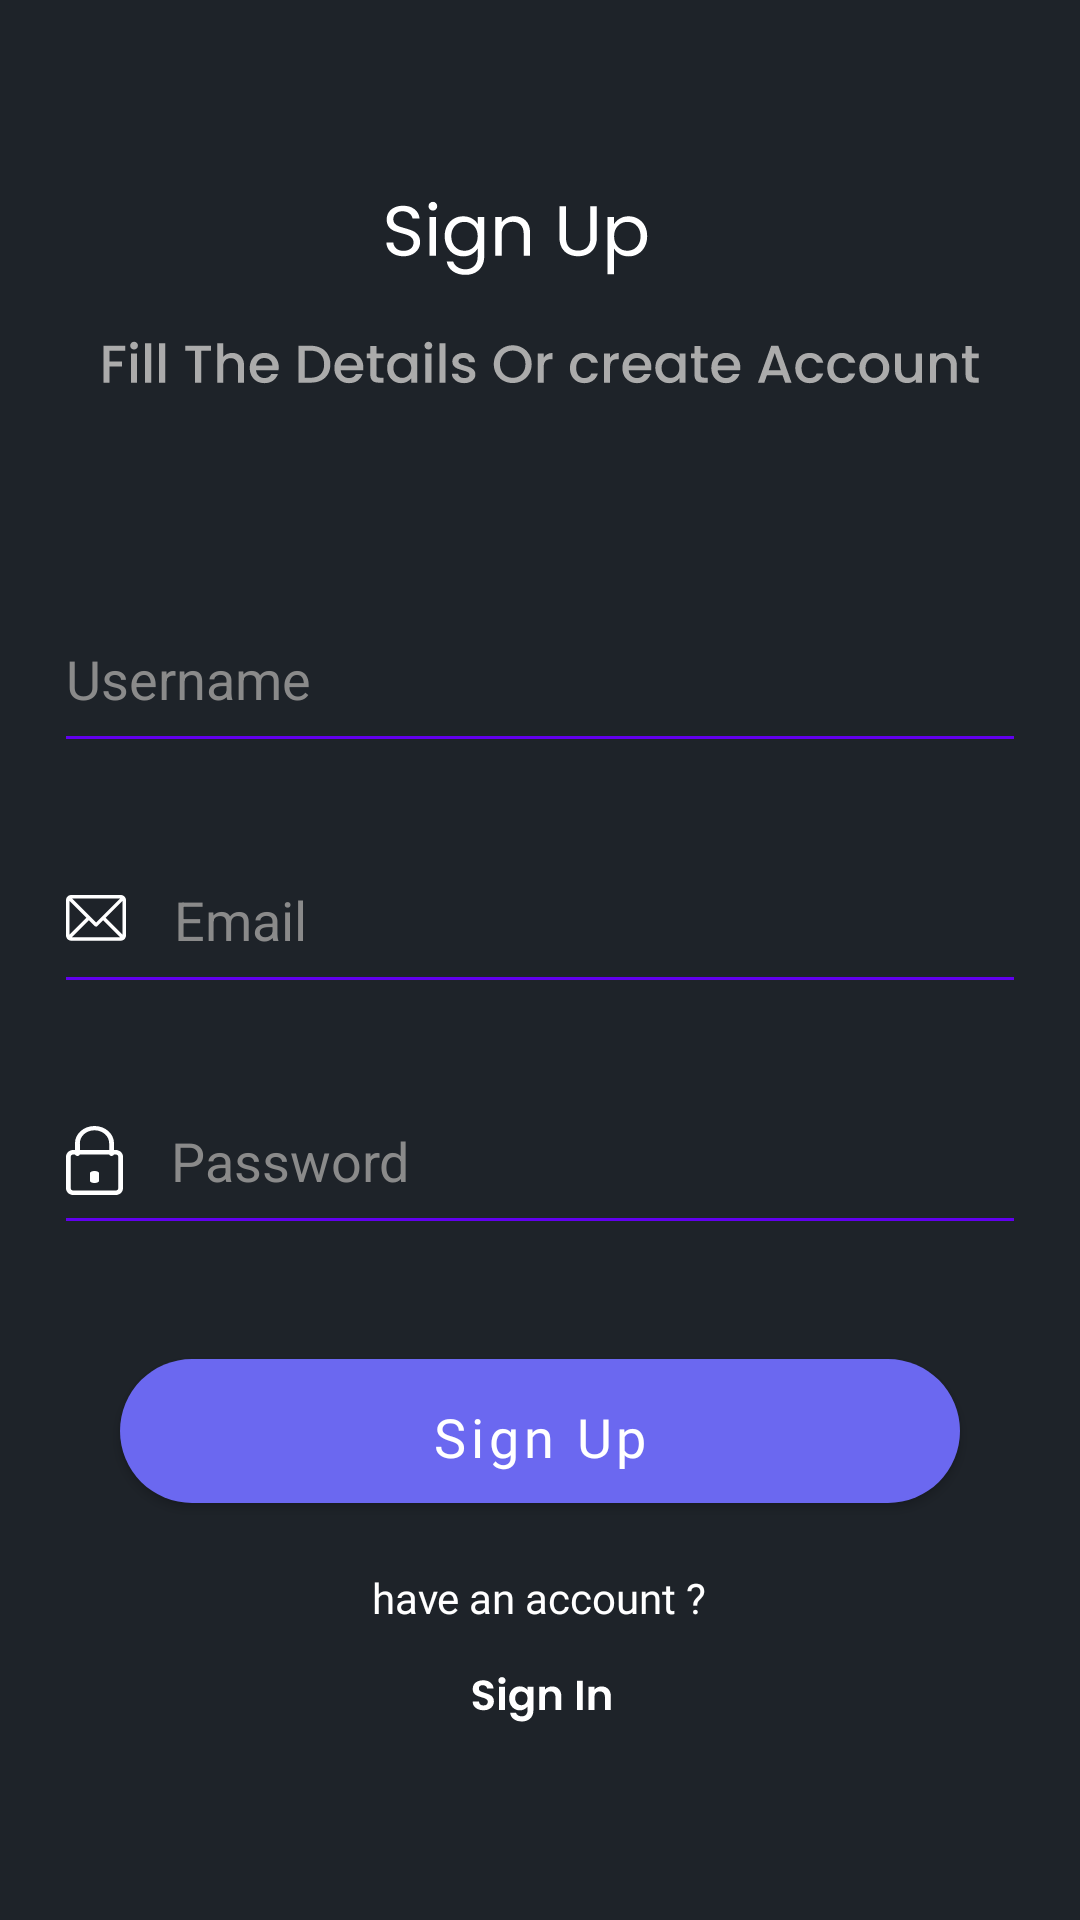

Layout XML and referenced resources for this Android screen:
<!-- AndroidManifest.xml: application theme AppTheme -->
<!-- res/layout/activity_sign_up.xml -->
<?xml version="1.0" encoding="utf-8"?>
<LinearLayout xmlns:android="http://schemas.android.com/apk/res/android"
    xmlns:app="http://schemas.android.com/apk/res-auto"
    xmlns:tools="http://schemas.android.com/tools"
    android:layout_width="match_parent"
    android:layout_height="match_parent"
    android:background="#1E2329"
    android:orientation="vertical"
    android:gravity="center"
    tools:context=".SignUp">


    <ImageView
        android:id="@+id/textSignUp"
        android:layout_width="326dp"
        android:layout_height="wrap_content"
        app:srcCompat="@drawable/group_11"
        tools:ignore="VectorDrawableCompat"
        tools:layout_editor_absoluteX="40dp"
        android:layout_marginBottom="32dp"
        tools:layout_editor_absoluteY="57dp" />

    <EditText
        android:id="@+id/User1"
        android:layout_width="324dp"
        android:layout_height="wrap_content"
        android:layout_marginTop="24dp"
        android:drawableStart="@drawable/ic_user"
        android:drawableLeft="@drawable/ic_user"
        android:drawablePadding="16dp"
        android:ems="10"
        android:hint="Username"
        android:inputType="text"
        android:paddingTop="16dp"
        android:paddingBottom="16dp"
        android:textColor="@android:color/white"
        android:textColorHint="#8A8A8A" />

    <EditText
        android:id="@+id/Email2"
        android:layout_width="324dp"
        android:layout_height="wrap_content"
        android:layout_marginTop="24dp"
        android:drawableStart="@drawable/ic_pesan"
        android:drawableLeft="@drawable/ic_pesan"
        android:drawablePadding="16dp"
        android:ems="10"
        android:hint="Email"
        android:inputType="textEmailAddress"
        android:paddingTop="16dp"
        android:paddingBottom="16dp"
        android:textColor="@android:color/white"
        android:textColorHint="#8A8A8A" />

    <EditText
        android:id="@+id/Password2"
        android:layout_width="324dp"
        android:layout_height="wrap_content"
        android:layout_marginTop="24dp"
        android:drawableStart="@drawable/ic_pwd"
        android:drawableLeft="@drawable/ic_user"
        android:drawablePadding="16dp"
        android:ems="10"
        android:hint="Password"
        android:inputType="textPassword"
        android:paddingTop="16dp"
        android:paddingBottom="16dp"
        android:textColor="@android:color/white"
        android:textColorHint="#8A8A8A" />

    <com.google.android.material.button.MaterialButton
        android:id="@+id/btnSignUp2"
        android:layout_width="match_parent"
        android:layout_height="60dp"
        android:layout_marginStart="40dp"
        android:layout_marginEnd="40dp"
        app:backgroundTint="@color/biru"
        app:cornerRadius="50dp"
        android:layout_marginTop="32dp"
        android:gravity="center"
        android:paddingTop="8dp"
        android:fontFamily="@font/poppinsbold"
        android:textAllCaps="false"
        android:textSize="18sp"
        android:layout_marginBottom="16dp"
        android:text="Sign Up" />

        <TextView
            android:id="@+id/textView"
            android:fontFamily="@font/poppinssemibold"
            android:layout_width="wrap_content"
            android:layout_height="wrap_content"
            android:text="have an account ?"
            android:textColor="#FFFFFF" />

    <ImageButton
        android:id="@+id/btn_SignIn2"
        android:layout_width="82dp"
        android:layout_height="29dp"
        android:layout_marginLeft="165dp"
        android:layout_marginTop="10dp"
        android:layout_marginRight="165dp"
        android:layout_gravity="center"
        android:background="#1E2329"
        app:srcCompat="@drawable/sign_in"
        tools:ignore="VectorDrawableCompat" />

</LinearLayout>
<!-- resources referenced by this layout -->
<resources>
  <color name="biru">#6B68F0</color>
  <!-- drawable group_11: vector/xml drawable (drawable, 21212 chars, omitted) -->
  <!-- drawable ic_pesan (drawable) -->
  <vector xmlns:android="http://schemas.android.com/apk/res/android"
      android:width="20dp"
      android:height="16dp"
      android:viewportWidth="20"
      android:viewportHeight="16">
    <path
        android:pathData="M18.2422,0H1.7578C0.7898,0 0,0.7889 0,1.7578V13.4766C0,14.4422 0.7862,15.2344 1.7578,15.2344H18.2422C19.2078,15.2344 20,14.4481 20,13.4766V1.7578C20,0.7922 19.2138,0 18.2422,0ZM17.9995,1.1719L10.0373,9.1341L2.0062,1.1719H17.9995ZM1.1719,13.2339V1.9949L6.8156,7.5902L1.1719,13.2339ZM2.0005,14.0625L7.6478,8.4152L9.6266,10.377C9.8556,10.6041 10.2253,10.6034 10.4534,10.3752L12.3828,8.4458L17.9995,14.0625H2.0005ZM18.8281,13.2339L13.2114,7.6172L18.8281,2.0005V13.2339Z"
        android:fillColor="#ffffff"/>
  </vector>
  <!-- drawable ic_pwd (drawable) -->
  <vector xmlns:android="http://schemas.android.com/apk/res/android"
      android:width="19dp"
      android:height="23dp"
      android:viewportWidth="19"
      android:viewportHeight="23">
    <path
        android:pathData="M16.625,23H2.375C1.0661,23 0,21.991 0,20.75V10.25C0,9.009 1.0661,8 2.375,8H16.625C17.9339,8 19,9.009 19,10.25V20.75C19,21.991 17.9339,23 16.625,23ZM2.375,9.5C1.9391,9.5 1.5833,9.836 1.5833,10.25V20.75C1.5833,21.164 1.9391,21.5 2.375,21.5H16.625C17.0609,21.5 17.4167,21.164 17.4167,20.75V10.25C17.4167,9.836 17.0609,9.5 16.625,9.5H2.375Z"
        android:fillColor="#ffffff"/>
    <path
        android:pathData="M15.1875,10C14.739,10 14.375,9.68 14.375,9.2857V5.7143C14.375,3.3514 12.1877,1.4286 9.5,1.4286C6.8123,1.4286 4.625,3.3514 4.625,5.7143V9.2857C4.625,9.68 4.261,10 3.8125,10C3.364,10 3,9.68 3,9.2857V5.7143C3,2.5629 5.9152,0 9.5,0C13.0848,0 16,2.5629 16,5.7143V9.2857C16,9.68 15.636,10 15.1875,10Z"
        android:fillColor="#ffffff"/>
    <path
        android:pathData="M9.5,19C8.672,19 8,18.6838 8,18.2941V15.7059C8,15.3162 8.672,15 9.5,15C10.328,15 11,15.3162 11,15.7059V18.2941C11,18.6838 10.328,19 9.5,19Z"
        android:fillColor="#ffffff"/>
  </vector>
  <!-- drawable sign_in: vector/xml drawable (drawable, 4166 chars, omitted) -->
  <style name="AppTheme" parent="Theme.MaterialComponents.Light.NoActionBar">
          
          <item name="colorPrimary">@color/colorPrimary</item>
          <item name="colorPrimaryDark">@color/colorPrimaryDark</item>
          <item name="colorAccent">@color/colorAccent</item>
  
          <item name="colorControlNormal">@color/colorPrimary</item>
          <item name="colorControlActivated">@color/colorPrimary</item>
          <item name="colorControlHighlight">@color/colorPrimary</item>
          <item name="boxStrokeColor">@color/colorPrimary</item>
      </style>
  <color name="colorPrimary">#6200EE</color>
  <color name="colorPrimaryDark">#3700B3</color>
  <color name="colorAccent">#03DAC5</color>
</resources>
